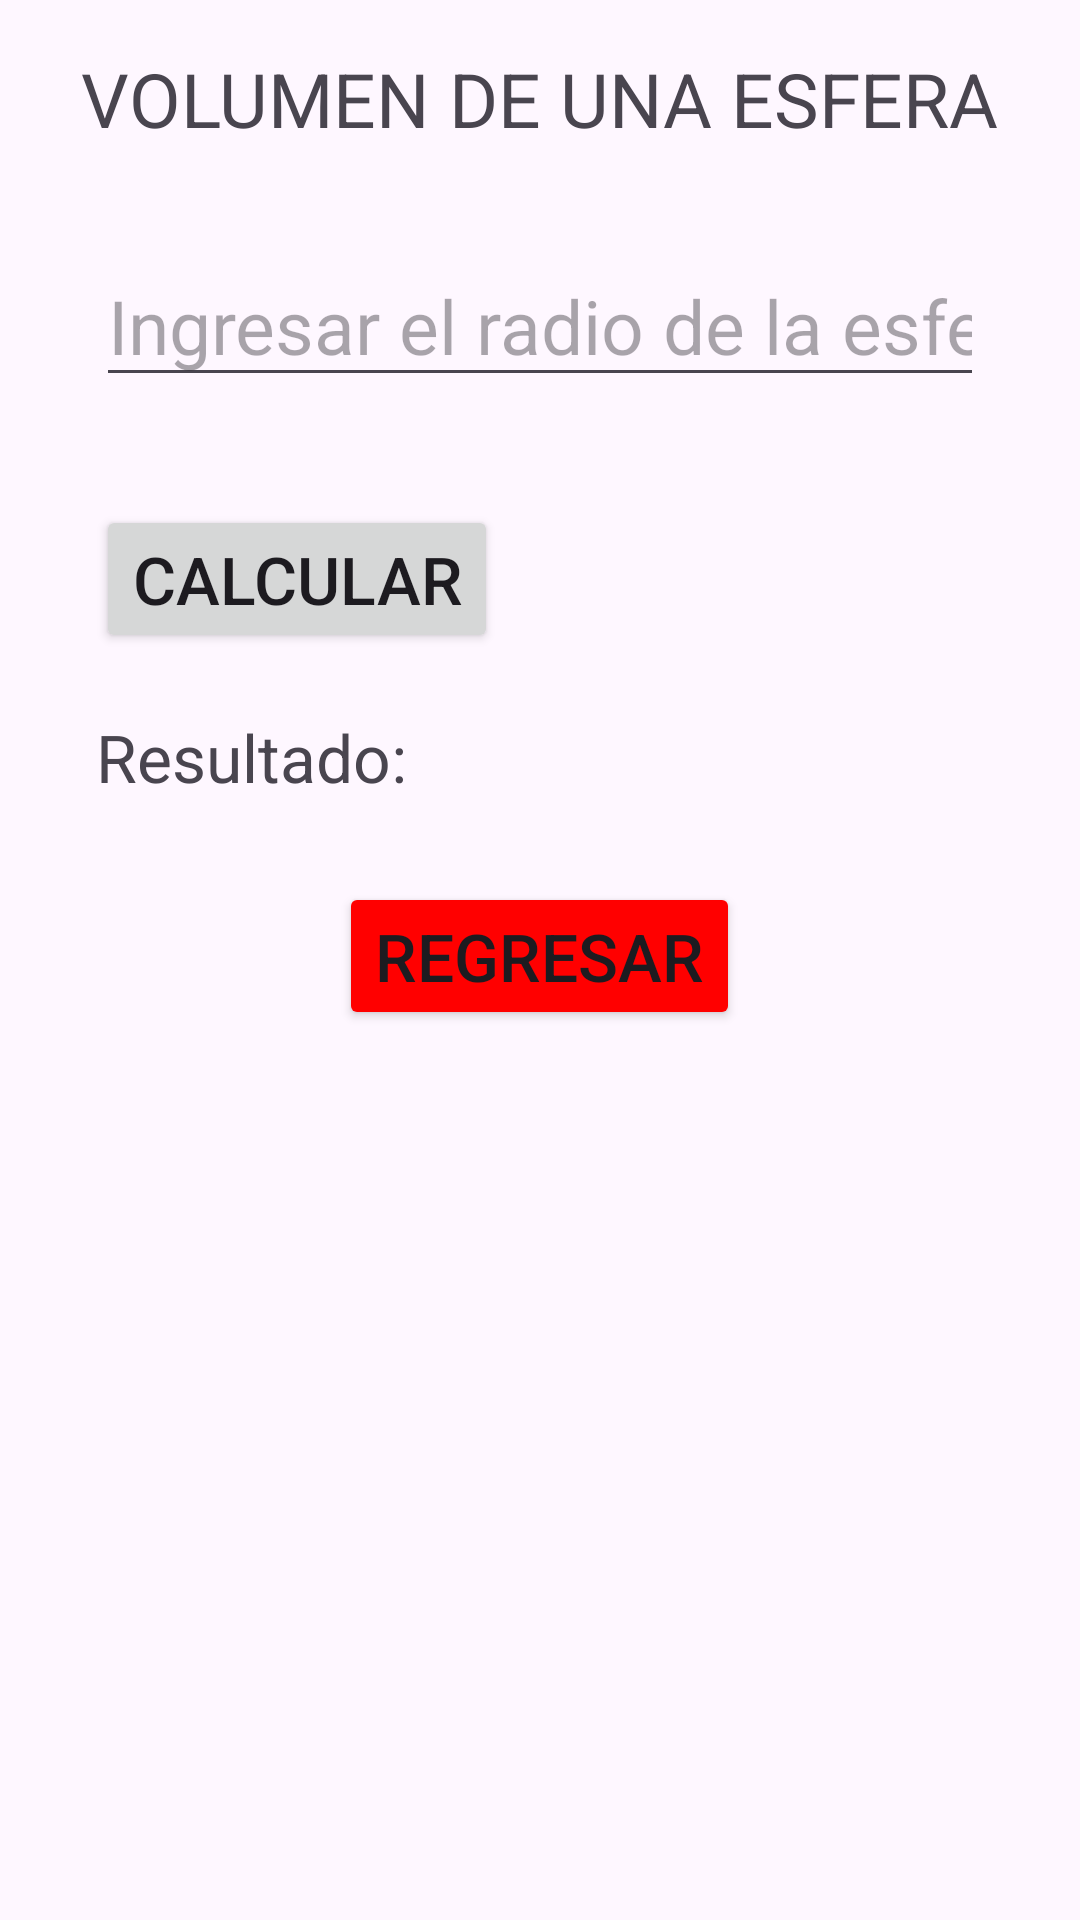

Android layout source for this screen:
<!-- AndroidManifest.xml: application theme Theme.Act7_Varios_Activitis -->
<!-- res/layout/activity_esfera.xml -->
<?xml version="1.0" encoding="utf-8"?>
<LinearLayout xmlns:android="http://schemas.android.com/apk/res/android"
    android:layout_width="match_parent"
    android:layout_height="match_parent"
    android:orientation="vertical"
    android:padding="16dp">

    <TextView
        android:layout_width="wrap_content"
        android:layout_height="wrap_content"
        android:text="VOLUMEN DE UNA ESFERA"
        android:layout_gravity="center"
        android:layout_marginBottom="16dp"
        android:textSize="25sp" />

    <RelativeLayout
        android:layout_width="match_parent"
        android:layout_height="wrap_content"
        android:padding="16dp">

        <EditText
            android:id="@+id/etRadio"
            android:layout_width="match_parent"
            android:layout_height="wrap_content"
            android:hint="Ingresar el radio de la esfera"
            android:inputType="numberDecimal"
            android:layout_marginBottom="16dp"
            android:textSize="25sp"/>

        <Button
            android:id="@+id/btnCalcular"
            android:layout_width="wrap_content"
            android:layout_height="wrap_content"
            android:layout_below="@id/etRadio"
            android:text="CALCULAR"
            android:layout_marginTop="20dp"
            android:textSize="22sp" />

        <TextView
            android:id="@+id/tvResultado"
            android:layout_width="wrap_content"
            android:layout_height="wrap_content"
            android:layout_below="@id/btnCalcular"
            android:layout_marginTop="20dp"
            android:text="Resultado:"
            android:textSize="22sp" /> 

        <Button
            android:id="@+id/btnRegresar"
            android:layout_width="wrap_content"
            android:layout_height="wrap_content"
            android:layout_below="@id/tvResultado"
            android:layout_centerInParent="true"
            android:layout_marginTop="27dp"
            android:backgroundTint="#FF0000"
            android:text="REGRESAR"
            android:textSize="22sp" />

    </RelativeLayout>

</LinearLayout>
<!-- resources referenced by this layout -->
<resources>
  <style name="Theme.Act7_Varios_Activitis" parent="Base.Theme.Act7_Varios_Activitis" />
  <style name="Base.Theme.Act7_Varios_Activitis" parent="Theme.Material3.DayNight.NoActionBar">
          
          
      </style>
</resources>
